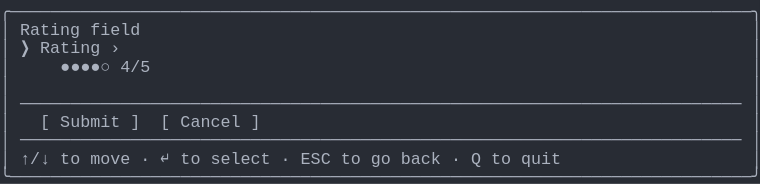
t = 0.00 s
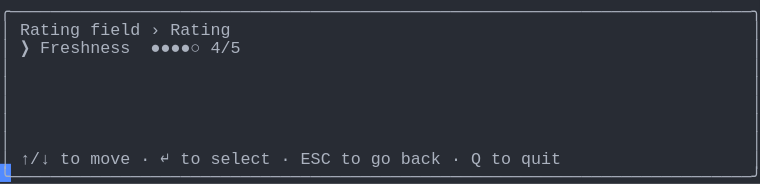
t = 1.38 s
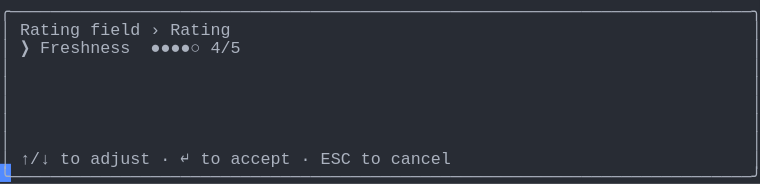
t = 2.79 s
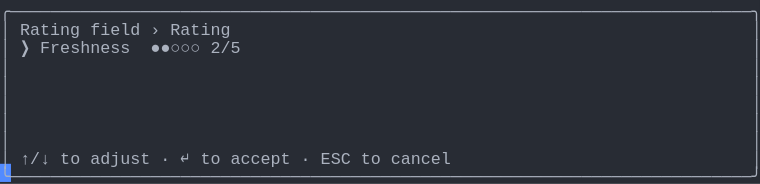
t = 4.02 s
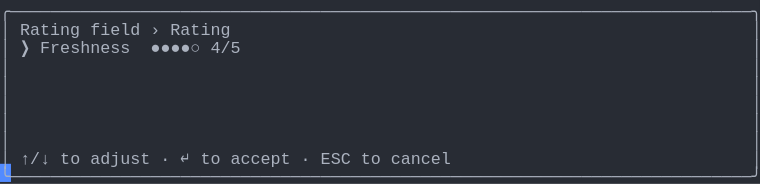
t = 5.44 s
t = 6.81 s: frame unchanged from t = 5.44 s, image omitted

The animated SVG that drew these frames (rendered in a browser with its animation timeline set to each time). Animation: 1 CSS @keyframes rule; one cycle of 8.19 s, repeats indefinitely.

<svg xmlns="http://www.w3.org/2000/svg" xmlns:xlink="http://www.w3.org/1999/xlink" width="760" height="183.70000000000002"><rect width="760" height="183.70000000000002" rx="0" ry="0" class="a"></rect><svg height="183.70000000000002" viewBox="0 0 76 18.37" width="760" xmlns="http://www.w3.org/2000/svg" xmlns:xlink="http://www.w3.org/1999/xlink"><style>.a{fill:rgb(40,44,52)}.b{font-family:Consolas,"Courier New",Courier,"Liberation Mono",monospace}.c{fill:rgb(171,178,191);white-space:pre}.d{fill:transparent}.e{fill:rgb(82,139,255)}.g{animation-duration:8.188s;animation-iteration-count:infinite;animation-name:f;animation-timing-function:steps(1,end)}@keyframes f{0%{transform:translateX(-0px)}0%{transform:translateX(-76px)}16.8%{transform:translateX(-152px)}26.7%{transform:translateX(-228px)}36.6%{transform:translateX(-304px)}46.6%{transform:translateX(-380px)}56.5%{transform:translateX(-456px)}66.4%{transform:translateX(-532px)}100%{transform:translateX(-608px)}}</style><g font-family="Consolas, &quot;Courier New&quot;, Courier, &quot;Liberation Mono&quot;, monospace" font-size="1.67" class="b"><defs><symbol id="1"><text x="0" y="1.67" class="c" textLength="76.152" lengthAdjust="spacingAndGlyphs">╭──────────────────────────────────────────────────────────────────────────╮</text></symbol><symbol id="2"><text x="0" y="1.67" class="c" textLength="1.002" lengthAdjust="spacingAndGlyphs">│</text><text x="75.14999999999999" y="1.67" class="c" textLength="1.002" lengthAdjust="spacingAndGlyphs">│</text></symbol><symbol id="3"><text x="0" y="1.67" class="c" textLength="1.002" lengthAdjust="spacingAndGlyphs">│</text><text x="2.004" y="1.67" class="c" textLength="72.144" lengthAdjust="spacingAndGlyphs">────────────────────────────────────────────────────────────────────────</text><text x="75.14999999999999" y="1.67" class="c" textLength="1.002" lengthAdjust="spacingAndGlyphs">│</text></symbol><symbol id="4"><text x="0" y="1.67" class="c" textLength="1.002" lengthAdjust="spacingAndGlyphs">│</text><text x="2.004" y="1.67" class="c" textLength="3.006" lengthAdjust="spacingAndGlyphs">↑/↓</text><text x="6.012" y="1.67" class="c" textLength="2.004" lengthAdjust="spacingAndGlyphs">to</text><text x="9.017999999999999" y="1.67" class="c" textLength="4.008" lengthAdjust="spacingAndGlyphs">move</text><text x="14.027999999999999" y="1.67" class="c" textLength="1.002" lengthAdjust="spacingAndGlyphs">·</text><text x="16.032" y="1.67" class="c" textLength="1.002" lengthAdjust="spacingAndGlyphs">↵</text><text x="18.035999999999998" y="1.67" class="c" textLength="2.004" lengthAdjust="spacingAndGlyphs">to</text><text x="21.041999999999998" y="1.67" class="c" textLength="6.012" lengthAdjust="spacingAndGlyphs">select</text><text x="28.055999999999997" y="1.67" class="c" textLength="1.002" lengthAdjust="spacingAndGlyphs">·</text><text x="30.059999999999995" y="1.67" class="c" textLength="3.006" lengthAdjust="spacingAndGlyphs">ESC</text><text x="34.068" y="1.67" class="c" textLength="2.004" lengthAdjust="spacingAndGlyphs">to</text><text x="37.074" y="1.67" class="c" textLength="2.004" lengthAdjust="spacingAndGlyphs">go</text><text x="40.08" y="1.67" class="c" textLength="4.008" lengthAdjust="spacingAndGlyphs">back</text><text x="45.089999999999996" y="1.67" class="c" textLength="1.002" lengthAdjust="spacingAndGlyphs">·</text><text x="47.093999999999994" y="1.67" class="c" textLength="1.002" lengthAdjust="spacingAndGlyphs">Q</text><text x="49.098" y="1.67" class="c" textLength="2.004" lengthAdjust="spacingAndGlyphs">to</text><text x="52.104" y="1.67" class="c" textLength="4.008" lengthAdjust="spacingAndGlyphs">quit</text><text x="75.14999999999999" y="1.67" class="c" textLength="1.002" lengthAdjust="spacingAndGlyphs">│</text></symbol><symbol id="5"><text x="0" y="1.67" class="c" textLength="76.152" lengthAdjust="spacingAndGlyphs">╰──────────────────────────────────────────────────────────────────────────╯</text></symbol><symbol id="6"><text x="0" y="1.67" class="c" textLength="1.002" lengthAdjust="spacingAndGlyphs">│</text><text x="2.004" y="1.67" class="c" textLength="6.012" lengthAdjust="spacingAndGlyphs">Rating</text><text x="9.017999999999999" y="1.67" class="c" textLength="5.01" lengthAdjust="spacingAndGlyphs">field</text><text x="15.029999999999998" y="1.67" class="c" textLength="1.002" lengthAdjust="spacingAndGlyphs">›</text><text x="17.034" y="1.67" class="c" textLength="6.012" lengthAdjust="spacingAndGlyphs">Rating</text><text x="75.14999999999999" y="1.67" class="c" textLength="1.002" lengthAdjust="spacingAndGlyphs">│</text></symbol><symbol id="7"><text x="0" y="1.67" class="c" textLength="1.002" lengthAdjust="spacingAndGlyphs">│</text><text x="2.004" y="1.67" class="c" textLength="1.002" lengthAdjust="spacingAndGlyphs">❯</text><text x="4.008" y="1.67" class="c" textLength="9.018" lengthAdjust="spacingAndGlyphs">Freshness</text><text x="15.029999999999998" y="1.67" class="c" textLength="5.01" lengthAdjust="spacingAndGlyphs">●●●●○</text><text x="21.041999999999998" y="1.67" class="c" textLength="3.006" lengthAdjust="spacingAndGlyphs">4/5</text><text x="75.14999999999999" y="1.67" class="c" textLength="1.002" lengthAdjust="spacingAndGlyphs">│</text></symbol><symbol id="8"><text x="0" y="1.67" class="c" textLength="1.002" lengthAdjust="spacingAndGlyphs">│</text><text x="2.004" y="1.67" class="c" textLength="3.006" lengthAdjust="spacingAndGlyphs">↑/↓</text><text x="6.012" y="1.67" class="c" textLength="2.004" lengthAdjust="spacingAndGlyphs">to</text><text x="9.017999999999999" y="1.67" class="c" textLength="6.012" lengthAdjust="spacingAndGlyphs">adjust</text><text x="16.032" y="1.67" class="c" textLength="1.002" lengthAdjust="spacingAndGlyphs">·</text><text x="18.035999999999998" y="1.67" class="c" textLength="1.002" lengthAdjust="spacingAndGlyphs">↵</text><text x="20.04" y="1.67" class="c" textLength="2.004" lengthAdjust="spacingAndGlyphs">to</text><text x="23.045999999999996" y="1.67" class="c" textLength="6.012" lengthAdjust="spacingAndGlyphs">accept</text><text x="30.059999999999995" y="1.67" class="c" textLength="1.002" lengthAdjust="spacingAndGlyphs">·</text><text x="32.064" y="1.67" class="c" textLength="3.006" lengthAdjust="spacingAndGlyphs">ESC</text><text x="36.071999999999996" y="1.67" class="c" textLength="2.004" lengthAdjust="spacingAndGlyphs">to</text><text x="39.077999999999996" y="1.67" class="c" textLength="6.012" lengthAdjust="spacingAndGlyphs">cancel</text><text x="75.14999999999999" y="1.67" class="c" textLength="1.002" lengthAdjust="spacingAndGlyphs">│</text></symbol><symbol id="9"><text x="0" y="1.67" class="c" textLength="1.002" lengthAdjust="spacingAndGlyphs">│</text><text x="2.004" y="1.67" class="c" textLength="1.002" lengthAdjust="spacingAndGlyphs">❯</text><text x="4.008" y="1.67" class="c" textLength="9.018" lengthAdjust="spacingAndGlyphs">Freshness</text><text x="15.029999999999998" y="1.67" class="c" textLength="5.01" lengthAdjust="spacingAndGlyphs">●●●○○</text><text x="21.041999999999998" y="1.67" class="c" textLength="3.006" lengthAdjust="spacingAndGlyphs">3/5</text><text x="25.05" y="1.67" class="c" textLength="4.008" lengthAdjust="spacingAndGlyphs">Fair</text><text x="75.14999999999999" y="1.67" class="c" textLength="1.002" lengthAdjust="spacingAndGlyphs">│</text></symbol><symbol id="a"><rect height="10" width="76" x="0" y="0" class="d"></rect></symbol><symbol id="b"><rect height="1.837" width="1.1022" class="e"></rect></symbol></defs><rect height="18.37" width="76" class="a"></rect><g class="g"><svg x="0" y="0" width="684"><svg x="0"><use xlink:href="#a"></use><use xlink:href="#b" x="-0.0040000000000000036" y="0"></use></svg><svg x="76"><use xlink:href="#a"></use><use xlink:href="#b" x="75.996" y="16.358"></use><use xlink:href="#1" y="0"></use><text x="0" y="3.5069999999999997" class="c" textLength="1.002" lengthAdjust="spacingAndGlyphs">│</text><text x="2.004" y="3.5069999999999997" class="c" textLength="6.012" lengthAdjust="spacingAndGlyphs">Rating</text><text x="9.017999999999999" y="3.5069999999999997" class="c" textLength="5.01" lengthAdjust="spacingAndGlyphs">field</text><text x="75.14999999999999" y="3.5069999999999997" class="c" textLength="1.002" lengthAdjust="spacingAndGlyphs">│</text><text x="0" y="5.343999999999999" class="c" textLength="1.002" lengthAdjust="spacingAndGlyphs">│</text><text x="2.004" y="5.343999999999999" class="c" textLength="1.002" lengthAdjust="spacingAndGlyphs">❯</text><text x="4.008" y="5.343999999999999" class="c" textLength="6.012" lengthAdjust="spacingAndGlyphs">Rating</text><text x="11.021999999999998" y="5.343999999999999" class="c" textLength="1.002" lengthAdjust="spacingAndGlyphs">›</text><text x="75.14999999999999" y="5.343999999999999" class="c" textLength="1.002" lengthAdjust="spacingAndGlyphs">│</text><text x="0" y="7.181" class="c" textLength="1.002" lengthAdjust="spacingAndGlyphs">│</text><text x="6.012" y="7.181" class="c" textLength="5.01" lengthAdjust="spacingAndGlyphs">●●●●○</text><text x="12.024" y="7.181" class="c" textLength="3.006" lengthAdjust="spacingAndGlyphs">4/5</text><text x="75.14999999999999" y="7.181" class="c" textLength="1.002" lengthAdjust="spacingAndGlyphs">│</text><use xlink:href="#2" y="7.348"></use><use xlink:href="#3" y="9.185"></use><text x="0" y="12.692" class="c" textLength="1.002" lengthAdjust="spacingAndGlyphs">│</text><text x="4.008" y="12.692" class="c" textLength="1.002" lengthAdjust="spacingAndGlyphs">[</text><text x="6.012" y="12.692" class="c" textLength="6.012" lengthAdjust="spacingAndGlyphs">Submit</text><text x="13.026" y="12.692" class="c" textLength="1.002" lengthAdjust="spacingAndGlyphs">]</text><text x="16.032" y="12.692" class="c" textLength="1.002" lengthAdjust="spacingAndGlyphs">[</text><text x="18.035999999999998" y="12.692" class="c" textLength="6.012" lengthAdjust="spacingAndGlyphs">Cancel</text><text x="25.05" y="12.692" class="c" textLength="1.002" lengthAdjust="spacingAndGlyphs">]</text><text x="75.14999999999999" y="12.692" class="c" textLength="1.002" lengthAdjust="spacingAndGlyphs">│</text><use xlink:href="#3" y="12.859"></use><use xlink:href="#4" y="14.696"></use><use xlink:href="#5" y="16.533"></use></svg><svg x="152"><use xlink:href="#a"></use><use xlink:href="#b" x="75.996" y="16.358"></use><use xlink:href="#1" y="0"></use><use xlink:href="#6" y="1.837"></use><use xlink:href="#7" y="3.674"></use><use xlink:href="#2" y="5.511"></use><use xlink:href="#2" y="7.348"></use><use xlink:href="#2" y="9.185"></use><use xlink:href="#2" y="11.022"></use><use xlink:href="#2" y="12.859"></use><use xlink:href="#4" y="14.696"></use><use xlink:href="#5" y="16.533"></use></svg><svg x="228"><use xlink:href="#a"></use><use xlink:href="#b" x="75.996" y="16.358"></use><use xlink:href="#1" y="0"></use><use xlink:href="#6" y="1.837"></use><use xlink:href="#7" y="3.674"></use><use xlink:href="#2" y="5.511"></use><use xlink:href="#2" y="7.348"></use><use xlink:href="#2" y="9.185"></use><use xlink:href="#2" y="11.022"></use><use xlink:href="#2" y="12.859"></use><use xlink:href="#8" y="14.696"></use><use xlink:href="#5" y="16.533"></use></svg><svg x="304"><use xlink:href="#a"></use><use xlink:href="#b" x="75.996" y="16.358"></use><use xlink:href="#1" y="0"></use><use xlink:href="#6" y="1.837"></use><use xlink:href="#9" y="3.674"></use><use xlink:href="#2" y="5.511"></use><use xlink:href="#2" y="7.348"></use><use xlink:href="#2" y="9.185"></use><use xlink:href="#2" y="11.022"></use><use xlink:href="#2" y="12.859"></use><use xlink:href="#8" y="14.696"></use><use xlink:href="#5" y="16.533"></use></svg><svg x="380"><use xlink:href="#a"></use><use xlink:href="#b" x="75.996" y="16.358"></use><use xlink:href="#1" y="0"></use><use xlink:href="#6" y="1.837"></use><text x="0" y="5.343999999999999" class="c" textLength="1.002" lengthAdjust="spacingAndGlyphs">│</text><text x="2.004" y="5.343999999999999" class="c" textLength="1.002" lengthAdjust="spacingAndGlyphs">❯</text><text x="4.008" y="5.343999999999999" class="c" textLength="9.018" lengthAdjust="spacingAndGlyphs">Freshness</text><text x="15.029999999999998" y="5.343999999999999" class="c" textLength="5.01" lengthAdjust="spacingAndGlyphs">●●○○○</text><text x="21.041999999999998" y="5.343999999999999" class="c" textLength="3.006" lengthAdjust="spacingAndGlyphs">2/5</text><text x="75.14999999999999" y="5.343999999999999" class="c" textLength="1.002" lengthAdjust="spacingAndGlyphs">│</text><use xlink:href="#2" y="5.511"></use><use xlink:href="#2" y="7.348"></use><use xlink:href="#2" y="9.185"></use><use xlink:href="#2" y="11.022"></use><use xlink:href="#2" y="12.859"></use><use xlink:href="#8" y="14.696"></use><use xlink:href="#5" y="16.533"></use></svg><svg x="456"><use xlink:href="#a"></use><use xlink:href="#b" x="75.996" y="16.358"></use><use xlink:href="#1" y="0"></use><use xlink:href="#6" y="1.837"></use><use xlink:href="#9" y="3.674"></use><use xlink:href="#2" y="5.511"></use><use xlink:href="#2" y="7.348"></use><use xlink:href="#2" y="9.185"></use><use xlink:href="#2" y="11.022"></use><use xlink:href="#2" y="12.859"></use><use xlink:href="#8" y="14.696"></use><use xlink:href="#5" y="16.533"></use></svg><svg x="532"><use xlink:href="#a"></use><use xlink:href="#b" x="75.996" y="16.358"></use><use xlink:href="#1" y="0"></use><use xlink:href="#6" y="1.837"></use><use xlink:href="#7" y="3.674"></use><use xlink:href="#2" y="5.511"></use><use xlink:href="#2" y="7.348"></use><use xlink:href="#2" y="9.185"></use><use xlink:href="#2" y="11.022"></use><use xlink:href="#2" y="12.859"></use><use xlink:href="#8" y="14.696"></use><use xlink:href="#5" y="16.533"></use></svg><svg x="608"><use xlink:href="#a"></use><use xlink:href="#b" x="0.996" y="16.358"></use><use xlink:href="#6" y="0"></use><use xlink:href="#7" y="1.837"></use><use xlink:href="#2" y="3.674"></use><use xlink:href="#2" y="5.511"></use><use xlink:href="#2" y="7.348"></use><use xlink:href="#2" y="9.185"></use><use xlink:href="#2" y="11.022"></use><use xlink:href="#8" y="12.859"></use><use xlink:href="#5" y="14.696"></use></svg></svg></g></g></svg></svg>
